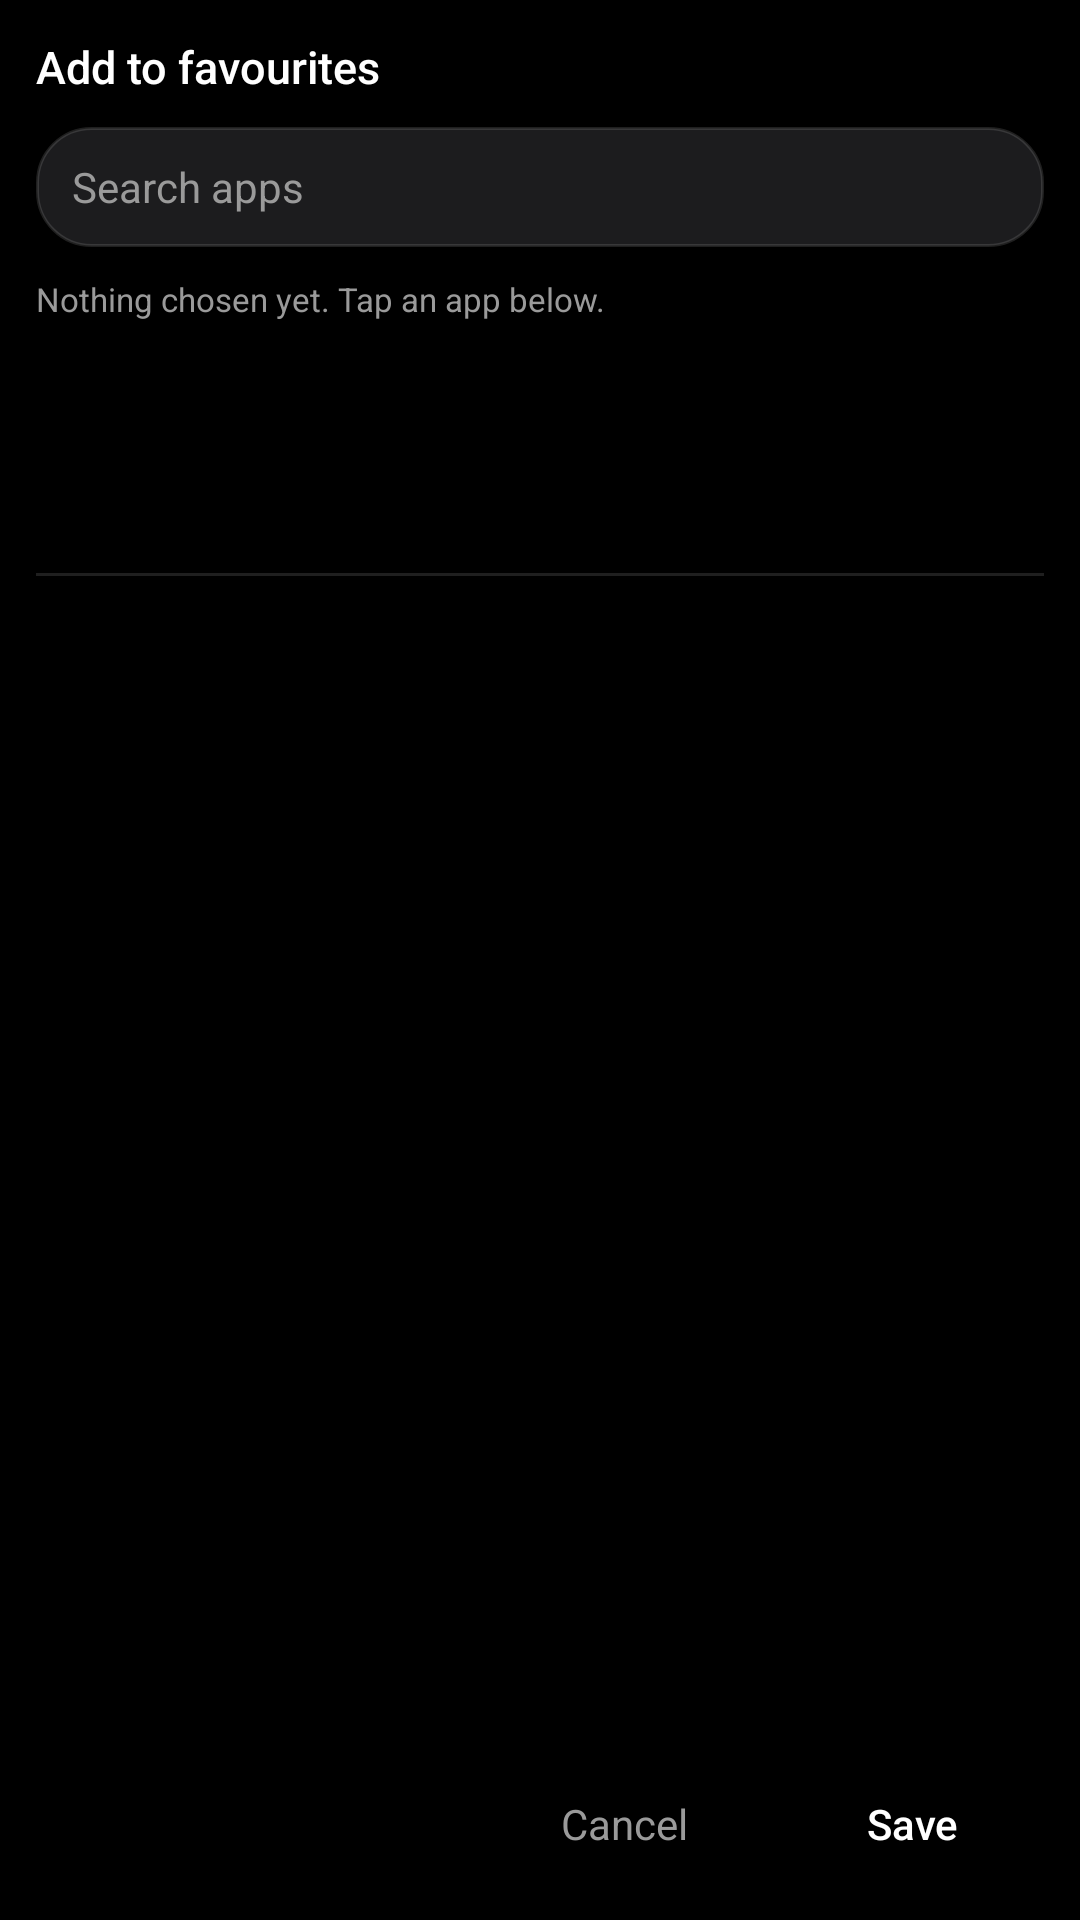

Reconstruct the res/layout file that produces this screen, plus the resources it refers to.
<!-- AndroidManifest.xml: application theme Theme.CoverScreen -->
<!-- res/layout/favorites_picker.xml -->
<?xml version="1.0" encoding="utf-8"?>
<LinearLayout xmlns:android="http://schemas.android.com/apk/res/android"
    android:id="@+id/root"
    android:layout_width="match_parent"
    android:layout_height="match_parent"
    android:background="@color/bg"
    android:orientation="vertical"
    android:padding="12dp">

    <LinearLayout
        android:layout_width="match_parent"
        android:layout_height="wrap_content"
        android:gravity="center_vertical"
        android:orientation="horizontal">

        <TextView
            android:id="@+id/title"
            android:layout_width="0dp"
            android:layout_height="wrap_content"
            android:layout_weight="1"
            android:fontFamily="sans-serif-medium"
            android:text="@string/fav_add"
            android:textColor="@color/fg"
            android:textSize="15sp" />

        <TextView
            android:id="@+id/count"
            android:layout_width="wrap_content"
            android:layout_height="wrap_content"
            android:textColor="@color/dim"
            android:textSize="12sp" />
    </LinearLayout>

    <EditText
        android:id="@+id/search"
        android:layout_width="match_parent"
        android:layout_height="40dp"
        android:layout_marginTop="10dp"
        android:background="@drawable/setting_card"
        android:hint="@string/fav_search"
        android:imeOptions="actionSearch"
        android:importantForAutofill="no"
        android:inputType="text"
        android:maxLines="1"
        android:paddingStart="12dp"
        android:paddingEnd="12dp"
        android:textColor="@color/fg"
        android:textColorHint="@color/dim"
        android:textSize="14sp" />

    <TextView
        android:id="@+id/hint"
        android:layout_width="match_parent"
        android:layout_height="wrap_content"
        android:layout_marginTop="10dp"
        android:text="@string/fav_none_chosen"
        android:textColor="@color/dim"
        android:textSize="11sp" />

    <androidx.recyclerview.widget.RecyclerView
        android:id="@+id/chosen"
        android:layout_width="match_parent"
        android:layout_height="76dp"
        android:layout_marginTop="6dp"
        android:clipToPadding="false" />

    <View
        android:layout_width="match_parent"
        android:layout_height="1dp"
        android:layout_marginTop="2dp"
        android:background="@color/edge" />

    <androidx.recyclerview.widget.RecyclerView
        android:id="@+id/list"
        android:layout_width="match_parent"
        android:layout_height="0dp"
        android:layout_weight="1"
        android:clipToPadding="false"
        android:scrollbars="vertical" />

    <LinearLayout
        android:layout_width="match_parent"
        android:layout_height="wrap_content"
        android:layout_marginTop="8dp"
        android:gravity="end"
        android:orientation="horizontal">

        <TextView
            android:id="@+id/cancel"
            android:layout_width="wrap_content"
            android:layout_height="40dp"
            android:background="@drawable/sheet_item"
            android:gravity="center"
            android:minWidth="88dp"
            android:text="@string/fav_cancel"
            android:textColor="@color/dim"
            android:textSize="14sp" />

        <TextView
            android:id="@+id/save"
            android:layout_width="wrap_content"
            android:layout_height="40dp"
            android:layout_marginStart="8dp"
            android:background="@drawable/sheet_item"
            android:fontFamily="sans-serif-medium"
            android:gravity="center"
            android:minWidth="88dp"
            android:text="@string/fav_save"
            android:textColor="@color/fg"
            android:textSize="14sp" />
    </LinearLayout>
</LinearLayout>
<!-- resources referenced by this layout -->
<resources>
  <color name="bg">#FF000000</color>
  <color name="dim">#FF9A9A9A</color>
  <color name="edge">#1FFFFFFF</color>
  <color name="fg">#FFFFFFFF</color>
  <!-- drawable setting_card (drawable) -->
  <?xml version="1.0" encoding="utf-8"?>
  <shape xmlns:android="http://schemas.android.com/apk/res/android"
      android:shape="rectangle">
      <solid android:color="@color/card" />
      <corners android:radius="18dp" />
      <stroke android:width="1dp" android:color="@color/edge" />
  </shape>
  <!-- drawable sheet_item (drawable) -->
  <?xml version="1.0" encoding="utf-8"?>
  <selector xmlns:android="http://schemas.android.com/apk/res/android">
      <item android:state_pressed="true">
          <shape android:shape="rectangle">
              <solid android:color="@color/sheet_press" />
              <corners android:radius="12dp" />
          </shape>
      </item>
      <item>
          <shape android:shape="rectangle">
              <solid android:color="@android:color/transparent" />
          </shape>
      </item>
  </selector>
  <string name="fav_add">Add to favourites</string>
  <string name="fav_cancel">Cancel</string>
  <string name="fav_none_chosen">Nothing chosen yet. Tap an app below.</string>
  <string name="fav_save">Save</string>
  <string name="fav_search">Search apps</string>
  <style name="Theme.CoverScreen" parent="Base.Theme.CoverScreen" />
  <color name="card">#FF1C1C1E</color>
  <color name="sheet_press">#26FFFFFF</color>
  <style name="Base.Theme.CoverScreen" parent="Theme.Material3.Dark.NoActionBar">
          <item name="android:windowBackground">@color/bg</item>
          <item name="android:colorBackground">@color/bg</item>
          <item name="colorPrimary">@color/fg</item>
      </style>
</resources>
